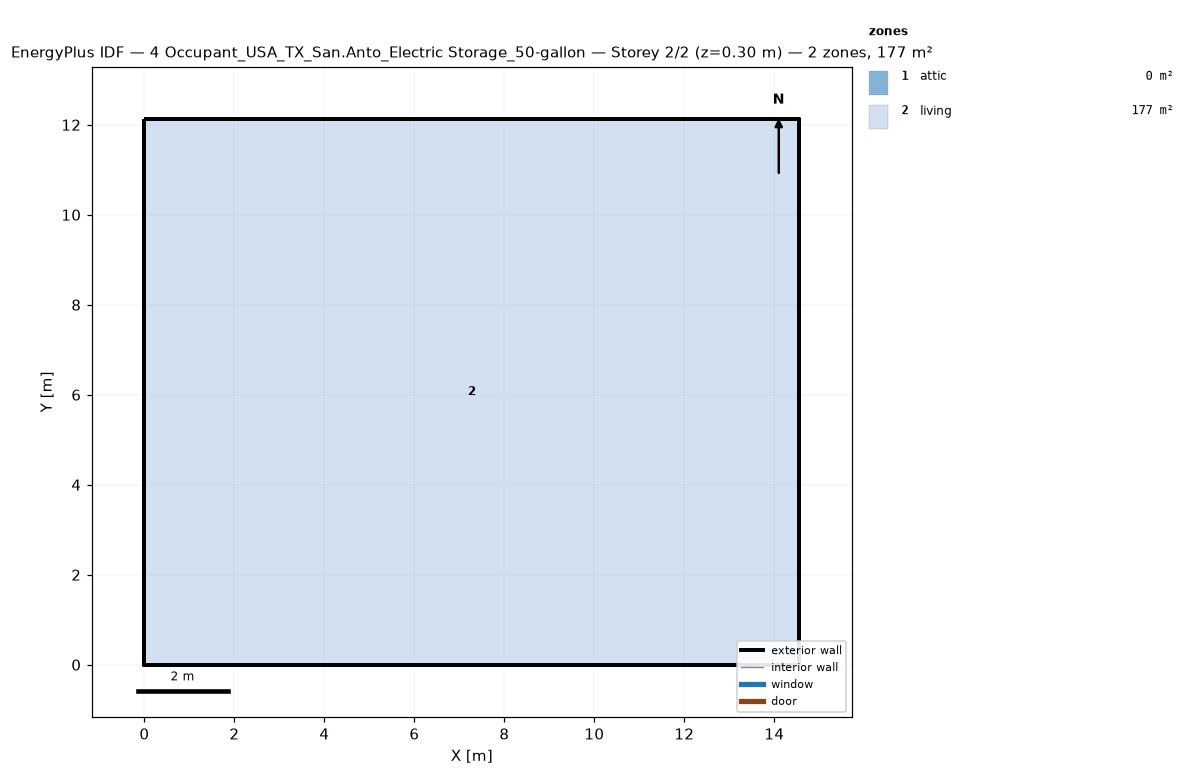
=== STOREY PLAN SPEC (per zone: floor XY polygon, exterior-wall plan segments, windows/doors) ===
zone 1: attic  (0.0 m²)
  exterior wall: (14.55, 0.00) – (14.55, 12.13) – (14.55, 6.06)  [18.2 m]
  exterior wall: (0.00, 12.13) – (0.00, 0.00) – (0.00, 6.06)  [18.2 m]
zone 2: living  (176.5 m²)
  floor: (0.00, 0.00) (0.00, 12.13) (14.55, 12.13) (14.55, 0.00)
  exterior wall: (0.00, 0.00) – (14.55, 0.00)  [14.6 m]
  exterior wall: (14.55, 0.00) – (14.55, 12.13)  [12.1 m]
  exterior wall: (14.55, 12.13) – (0.00, 12.13)  [14.6 m]
  exterior wall: (0.00, 12.13) – (0.00, 0.00)  [12.1 m]

=== DERIVED (storey summary) ===
Building: 4 Occupant_USA_TX_San.Anto_Electric Storage_50-gallon
Storey: 2 of 2  (floor level z = 0.30 m)
Storey gross floor area: 176.5 m²
Zones on this storey: 2
  - attic: floor 0.0 m²; exterior wall 36.4 m (24.5 m²); WWR 0.0%
  - living: floor 176.5 m²; exterior wall 53.4 m (146.4 m²); WWR 0.0%
Zone adjacency: (none detected)